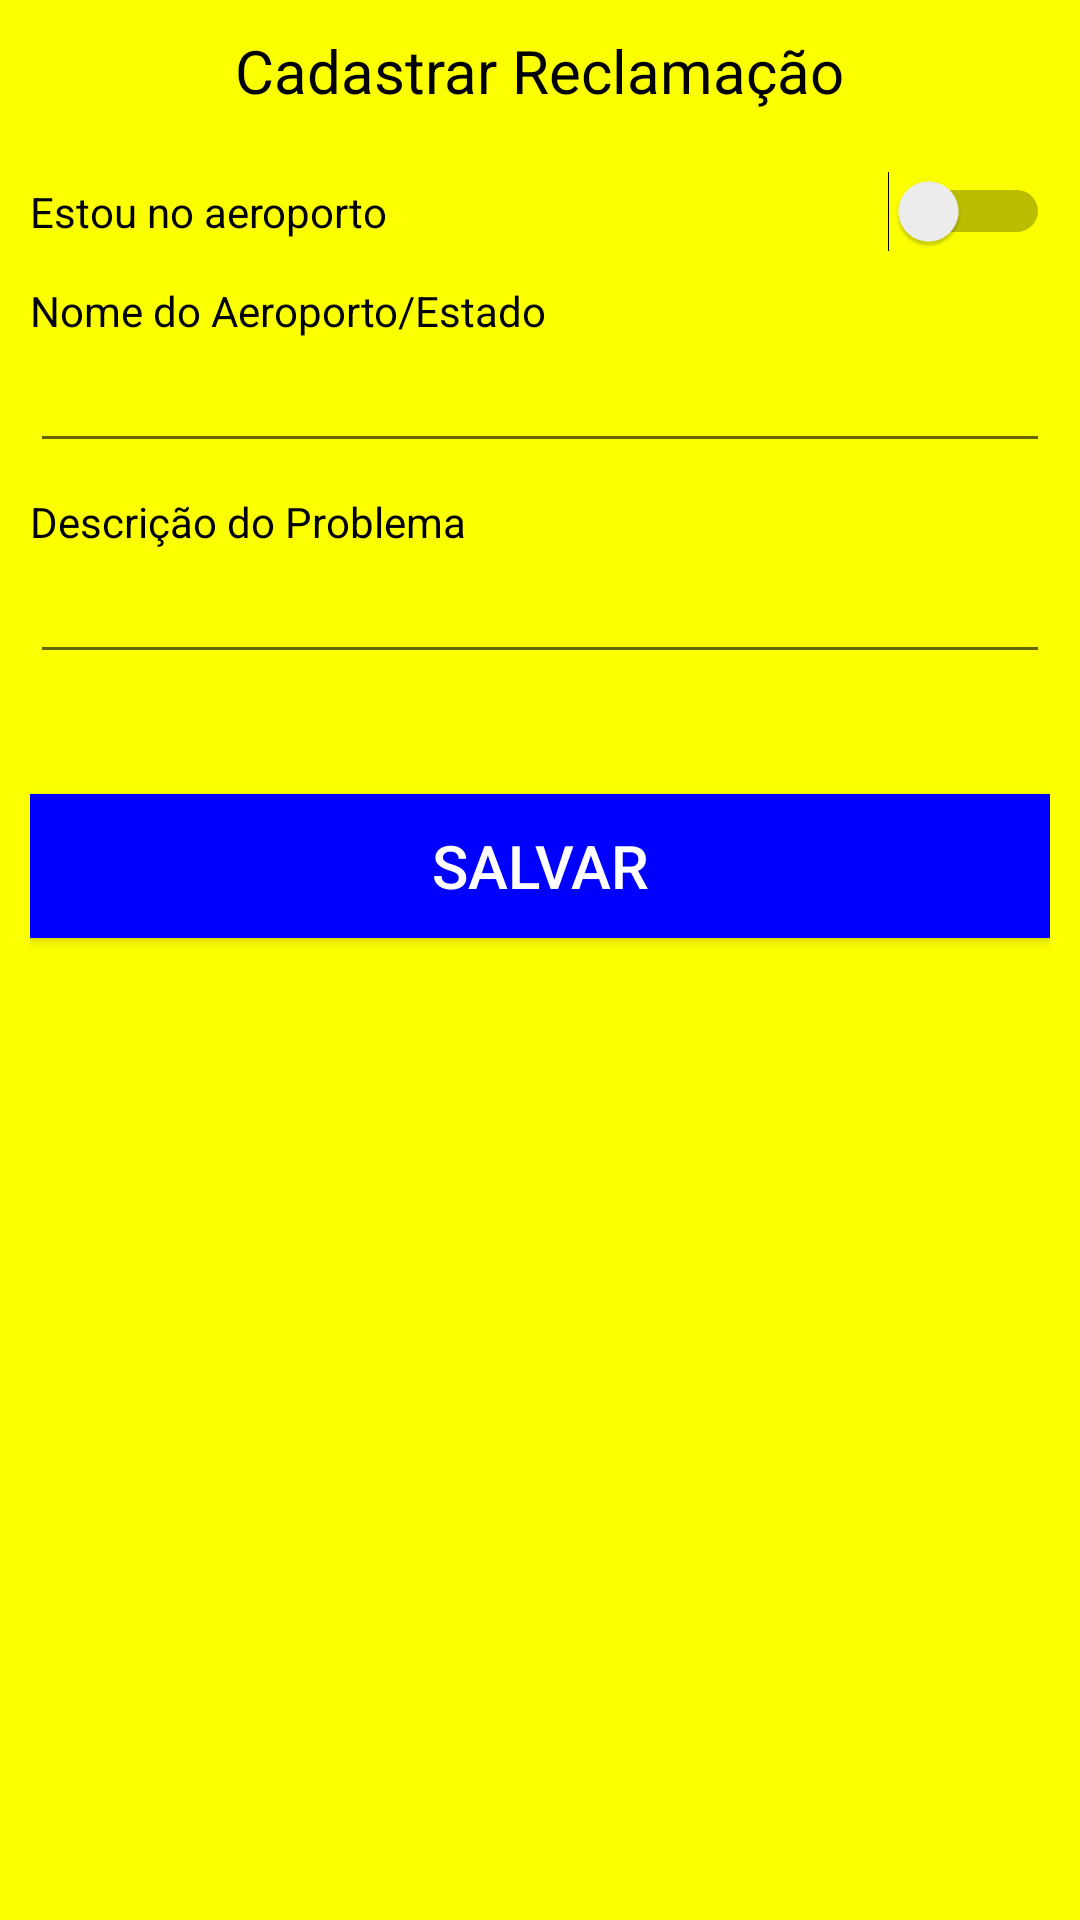

The Android layout XML behind this screen, and the referenced resources:
<!-- AndroidManifest.xml: activity theme AppTheme.FullScreen -->
<!-- res/layout/activity_reclamacao_cadastro.xml -->
<?xml version="1.0" encoding="utf-8"?>
<LinearLayout xmlns:android="http://schemas.android.com/apk/res/android"
    android:orientation="vertical" android:layout_width="match_parent"
    android:layout_height="match_parent"
    android:padding="10dp"
    android:background="#fbff00">

    <LinearLayout
        android:layout_width="match_parent"
        android:layout_height="wrap_content"
        android:orientation="vertical"
        android:layout_centerInParent="true"
        android:layout_marginBottom="20dp"
        android:gravity="center_horizontal">

        <TextView
            android:layout_width="wrap_content"
            android:layout_height="wrap_content"
            android:text="Cadastrar Reclamação"
            android:layout_centerHorizontal="true"
            android:textSize="60px"
            android:layout_alignParentTop="true"
            android:textColor="#000"/>

    </LinearLayout>

    <Switch
        android:id="@+id/sw_estaNoAeroporto"
        android:layout_width="match_parent"
        android:layout_height="wrap_content"
        android:text="Estou no aeroporto" />

    <TextView
        android:id="@+id/lb_nome"
        android:layout_marginTop="10dp"
        android:layout_width="wrap_content"
        android:layout_height="wrap_content"
        android:text="Nome do Aeroporto/Estado"
        android:layout_centerHorizontal="true"
        android:layout_alignParentTop="true"
        android:textColor="#000"/>

    <EditText
        android:id="@+id/txt_nome"
        android:layout_width="match_parent"
        android:layout_height="wrap_content"
        android:ems="10"
        android:inputType="textPersonName"/>

    <TextView
        android:id="@+id/lb_descricao"
        android:layout_marginTop="10dp"
        android:layout_width="wrap_content"
        android:layout_height="wrap_content"
        android:text="Descrição do Problema"
        android:layout_centerHorizontal="true"
        android:layout_alignParentTop="true"
        android:textColor="#000"/>

    <EditText
        android:id="@+id/editText5"
        android:layout_width="match_parent"
        android:layout_height="wrap_content"
        android:ems="10"
        android:inputType="textMultiLine" />

    <Button
        android:layout_marginTop="40dp"
        android:id="@+id/button2"
        android:background="#0000ff"
        android:textColor="#fff"
        android:textSize="20dp"
        android:layout_width="match_parent"
        android:layout_height="wrap_content"
        android:text="Salvar" />


</LinearLayout>
<!-- resources referenced by this layout -->
<resources>
  <style name="AppTheme.FullScreen" parent="AppTheme">
          <item name="android:windowNoTitle">true</item>
          <item name="windowActionBar">false</item>
          <item name="android:windowFullscreen">true</item>
          <item name="android:windowContentOverlay">@null</item>
      </style>
  <style name="AppTheme" parent="Theme.AppCompat.Light.DarkActionBar">
          
      </style>
</resources>
